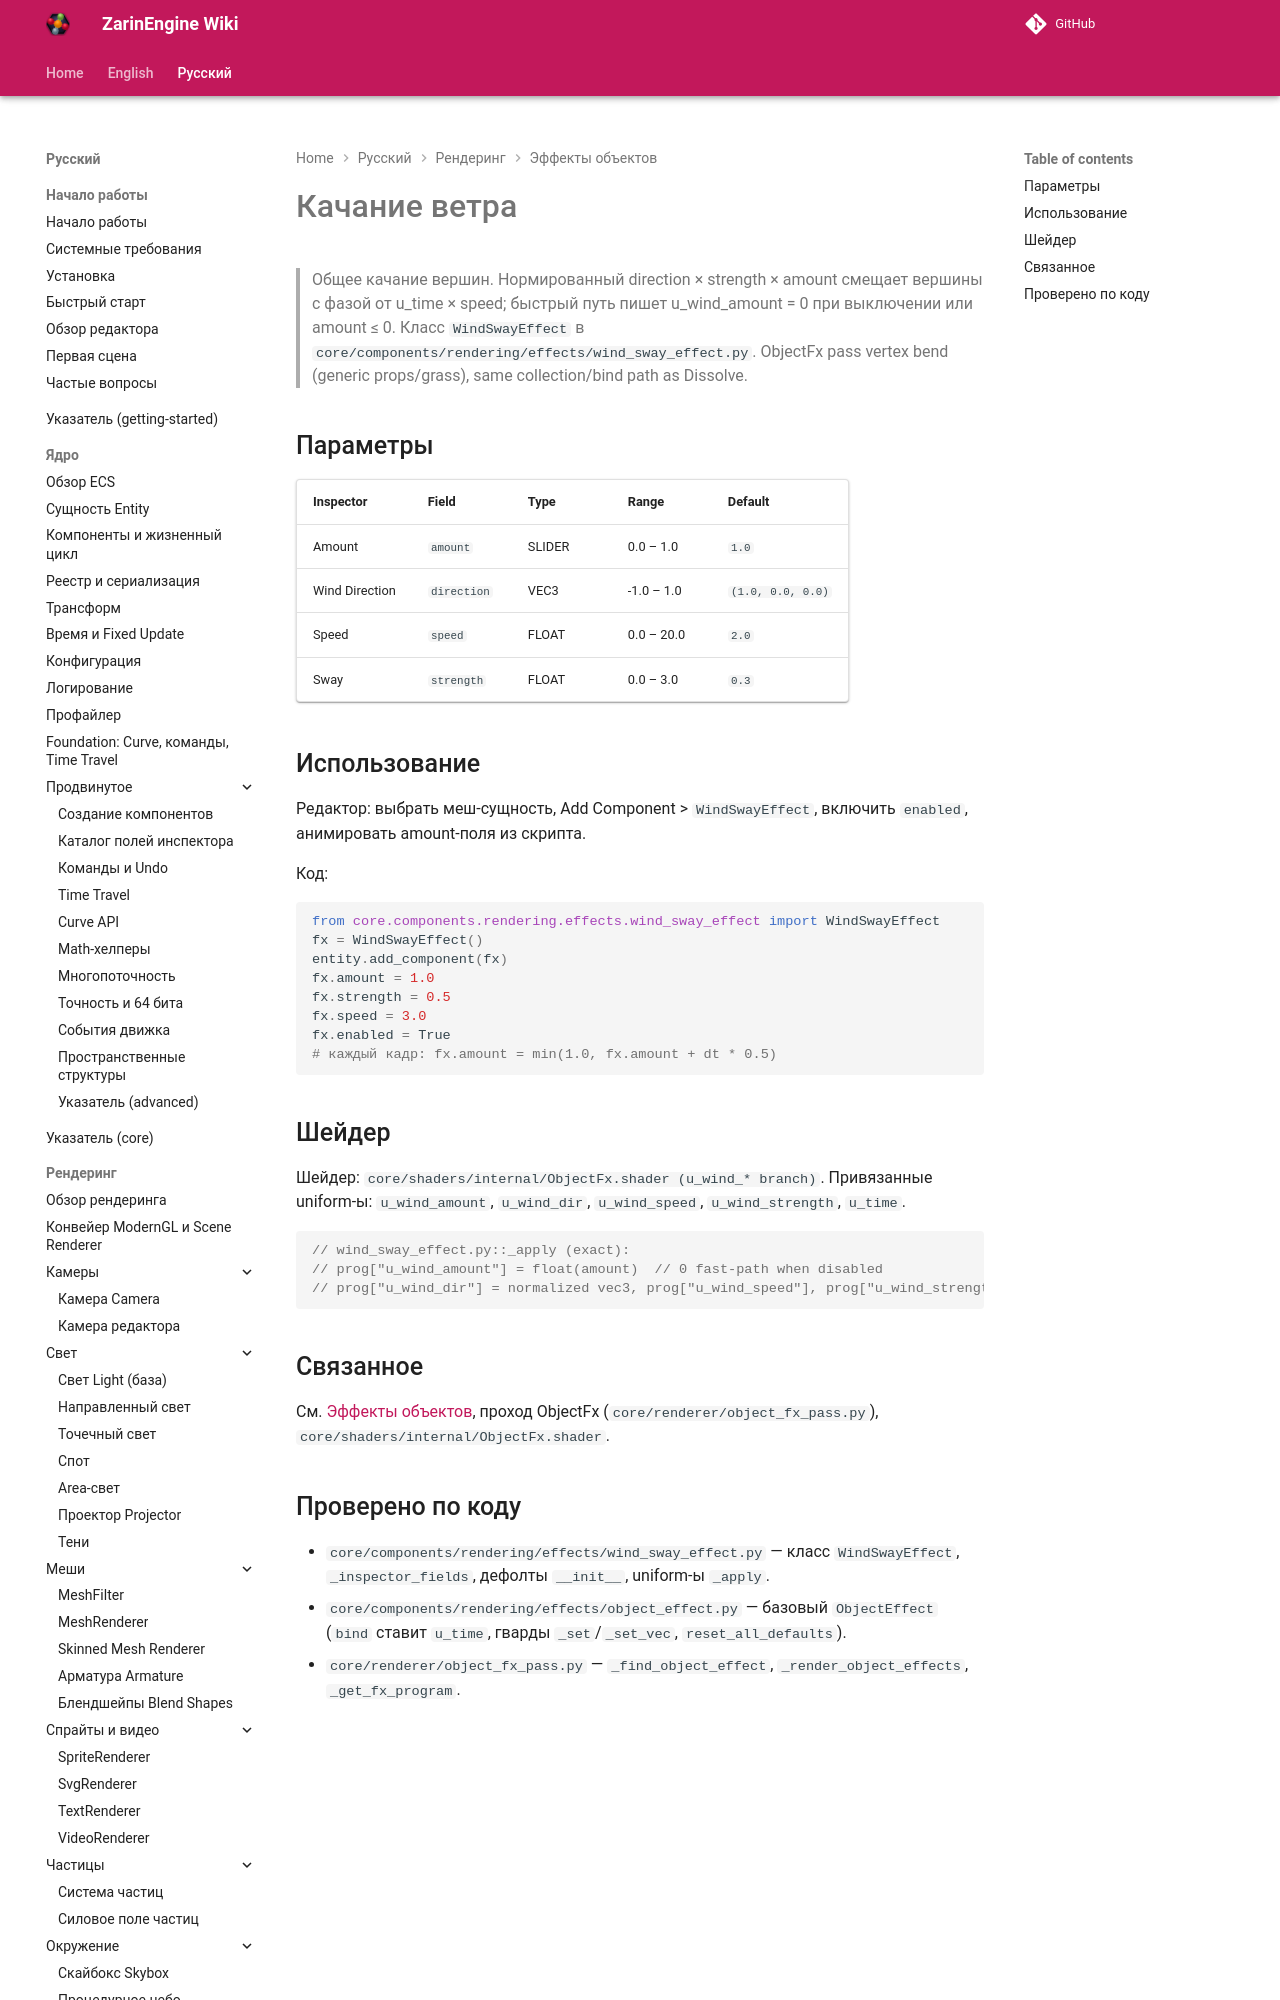

repository: EgorKonstrukt/ZarinEngineWiki · page: ru/rendering/effects/wind-sway/index.html · generator: mkdocs

# Качание ветра

> Общее качание вершин. Нормированный direction × strength × amount смещает вершины с фазой от u_time × speed; быстрый путь пишет u_wind_amount = 0 при выключении или amount ≤ 0. Класс `WindSwayEffect` в `core/components/rendering/effects/wind_sway_effect.py`. ObjectFx pass vertex bend (generic props/grass), same collection/bind path as Dissolve.
